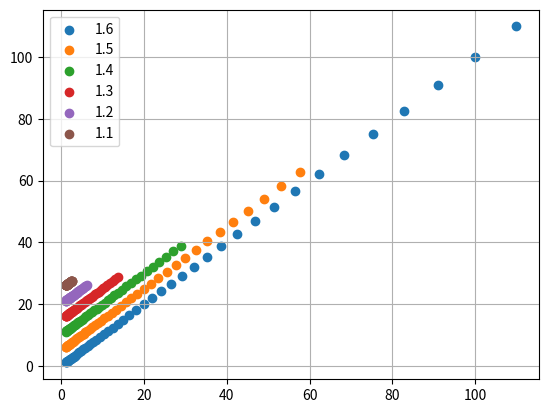

This chart was generated by the following Python code:
'''
Adding a random component to a given dataset
'''
import numpy as np
import matplotlib.pyplot as plt
import math

def linear_dat(n:int,a,b:float)->(np.ndarray,np.ndarray):
    x = np.linspace(0,n-1,n)
    y = a+b*x
    return x,y

def calc_descr_stat(x:np.ndarray):
    print(f'{np.min(x)=}')
    print(f'{np.max(x)=}')


# rnd_type
# 1 - rng.random
# 2 - uniform
# 3 - normal / gauss
# 4 - lognormal
nrnd_type = 3
a_=0; b_=0 # коэффициенты прямой y = a+b*x

def the_test_normal_graph():
    n = 100
    rng = np.random.default_rng(12345) #
    x,y = linear_dat(n,a_, b_)
    inid = 0.04
    lst = [inid, inid*10, inid*100, inid*1000]
    fig = plt.figure(figsize=(12,9))
    plt.suptitle('normal / gauss')
    for i,dat in enumerate(lst):
        print(i)
        plt.subplot(2,2,i+1)
        col = ('r','#1f77b4')[i==1]
        the_rnd_ = rng.normal(size=n, loc=0, scale=dat)
        s0 = f'Sgm = {dat}'
        s1 = f'Число N < 0 = {len(the_rnd_[the_rnd_<0])}' #    print(s1)
        s2 = f'Число N > 0 = {len(the_rnd_[the_rnd_>0])}' #    print(s2)
        # print(the_rnd_)
        plt.title(s0+'    '+s1+'    '+s2)
        plt.plot(x,the_rnd_, col)
        plt.grid()
    plt.show()

def the_test_normal_num():
    rng = np.random.default_rng(12345) #
    ddat = [0.1, 0.2, 0.3, 0.4, 0.5, 0.6]
    ddat2 = reversed(ddat)
    for i,x in enumerate(ddat2):
        dat = np.logspace(start=0.1, stop=10, base=1+x)
        # print(i,' ',len(dat))
        print(f'\n {i=} {x=} {(1+x)=}')
        print(dat)
        plt.scatter(dat,i*5+dat,label = str(1+x))
    plt.legend()
    plt.grid()
    plt.show()

def thetest1_random(a_:float, b_:float, rnd_type:int=1):
    n = 100
    rng = np.random.default_rng(12345)
    x,y = linear_dat(n,a_, b_)

    low_ = -1; high_ = 1
    # (b - a) * random() + a
    match rnd_type:
        case 1:
            the_rnd_ = rng.random(size=n);            name_rnd = 'random'
        case 2:
            the_rnd_ = rng.uniform(size=n);           name_rnd = 'uniform'
        case 3: # normal / gauss
        # normal(loc=0.0, scale=1.0, size=None)
        # loc : float or array_like of floats - Mean ("centre") of the distribution.
        # scale : float or array_like of floats -  Standard deviation (spread or "width") of the distribution. Must be non-negative.
            the_rnd_ = rng.normal(size=n, loc=0, scale=0.30);            name_rnd = 'normal / gauss'
            print(the_rnd_)
        case 4:
            the_rnd_ = rng.lognormal(size=n);         name_rnd = 'log normal'
        case other:
            the_rnd_ = rng.random(size=n);            name_rnd = 'random'
    the_rnd = low_ + the_rnd_ * (high_ - low_)
    calc_descr_stat(the_rnd)
#    y2 = x*the_rnd
    y3 = y*the_rnd
    y4 = y + y3
    plt.figure(figsize=(16, 9))
    plt.suptitle(name_rnd)
    plt.subplot(1, 2, 1)
    plt.plot(x,y,label='ini')
    plt.plot(x,the_rnd,label='rnd')
#    plt.plot(x,y2,label='x*rnd')
    plt.plot(x,y3, 'r--', label='y*rnd')
    plt.plot(x,y4, 'k--', label='y+y*rnd')
    plt.grid()
    plt.legend()

    plt.subplot(1, 2, 2)
    plt.plot(x,y,label='ini')
    y5 = y + the_rnd
    plt.plot(x,y5, label='y+rnd')
    cf = 0.1
    y6 = y + y*the_rnd*cf
    plt.plot(x,y6, label='y+y*rnd*'+str(cf))
    plt.grid()
    plt.legend()

    plt.show()

if __name__ == "__main__":
    # thetest1_random(a_, b_, nrnd_type)
    # the_test_normal_graph() # Для разброса от -1 до 1 использовать Сигма (ст.откл) порядка 0.3
    the_test_normal_num()
